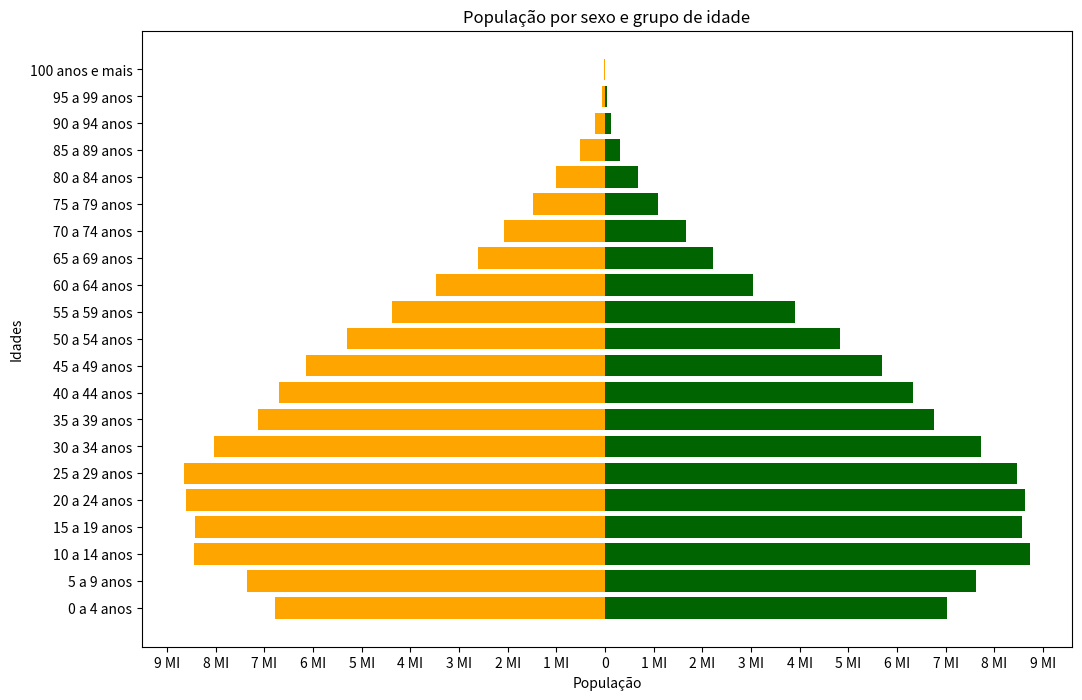

Here is the Python script that generated this plot: (Note: this script raises an exception after producing the figure.)
#!/usr/bin/python
# -*- coding: utf-8 -*-

# Exemplo para a resolução:
# https://www.oreilly.com/library/view/matplotlib-plotting-cookbook/9781849513265/ch01s11.html


# ==========================================================================
# Dados

grupo = ["0 a 4 anos", "5 a 9 anos", "10 a 14 anos", "15 a 19 anos", "20 a 24 anos", "25 a 29 anos", "30 a 34 anos", "35 a 39 anos", "40 a 44 anos", "45 a 49 anos", "50 a 54 anos", "55 a 59 anos", "60 a 64 anos", "65 a 69 anos", "70 a 74 anos", "75 a 79 anos", "80 a 84 anos", "85 a 89 anos", "90 a 94 anos", "95 a 99 anos", "100 anos e mais"]

# grupo = ("0-4 ", "5-9 ", "10-14", "15-19", "20-24", "25-29", "30-34", "35-39", "40-44", "45-49", "50-54", "55-59", "60-64", "65-69", "70-74", "75-79", "80-84", "85-89", "90-94", "95-99", "100+")

masculino = [7016987, 7624144, 8725413, 8558868, 8630229, 8460995, 7717658, 6766664, 6320568, 5692014, 4834995, 3902344, 3041035, 2224065, 1667372, 1090517, 668623, 310759, 114964, 31529, 7247]

feminino = [6779171, 7345231, 8441348, 8432004, 8614963, 8643419, 8026854, 7121915, 6688796, 6141338, 5305407, 4373877, 3468085, 2616745, 2074264, 1472930, 998349, 508724, 211594, 66806, 16989]

# ===========================================================================
# Gráfico

import numpy as np
import matplotlib.pyplot as plt

# Inicializa as posições em X
x_pos = np.arange(21) 

# Inicializa a figura com uma certa resolução
plt.figure(figsize=(12,8))

# Transforma os dados em array numpy
masculino_array = np.array(masculino)
feminino_array  = np.array(feminino)

# Adiciona as barras
plt.barh(x_pos, masculino_array, label='Masculino', color='darkgreen')
plt.barh(x_pos, -feminino_array, label='Feminino', color='orange') 

# Títulos do gráfico
plt.title("População por sexo e grupo de idade")
plt.ylabel("Idades")
plt.xlabel("População")

# Marcadores das escalas
plt.yticks(x_pos, grupo, rotation=0)
plt.xticks(
    [-9000000,-8000000,-7000000,-6000000,-5000000,-4000000,-3000000,-2000000,-1000000,0,1000000,2000000,3000000,4000000,5000000,6000000,7000000,8000000,9000000],
    ["9 MI","8 MI","7 MI","6 MI","5 MI","4 MI","3 MI","2 MI","1 MI","0","1 MI","2 MI","3 MI","4 MI","5 MI","6 MI","7 MI","8 MI","9 MI"]
)

# Adiciona o grid
plt.grid(b=True, color='gray', linestyle='--', linewidth=0.3)

# Adiciona a legenda
plt.legend(loc='best')

# Mostra na interface e salva na pasta
plt.savefig('./exercicio-04_piramide_etaria.png', dpi=300, bbox_inches='tight')
print("Arquivo Salvo!")
plt.show()